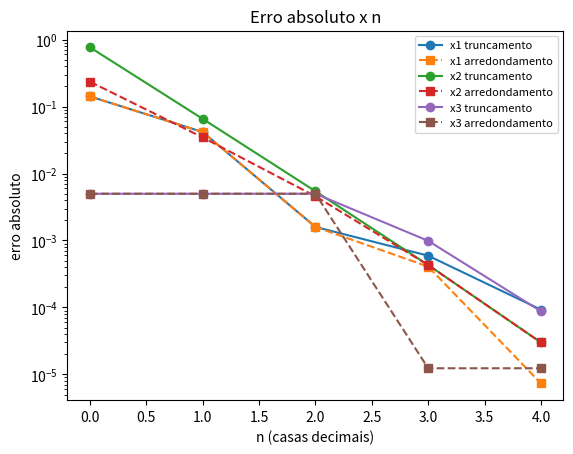
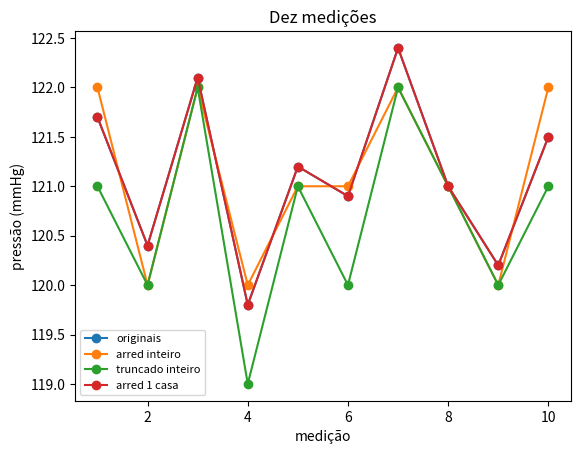
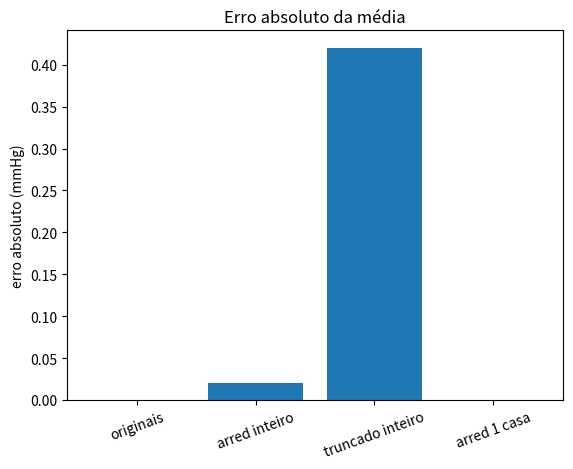
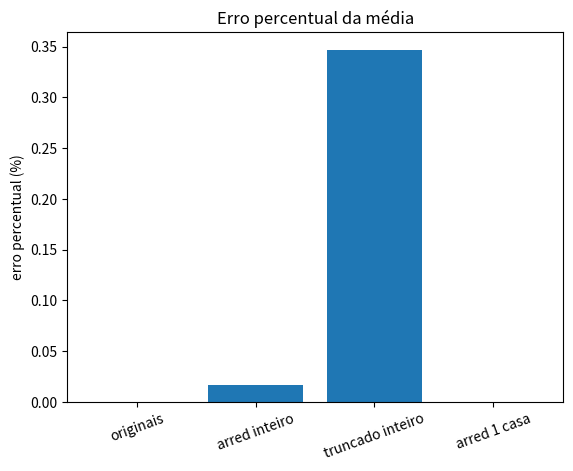
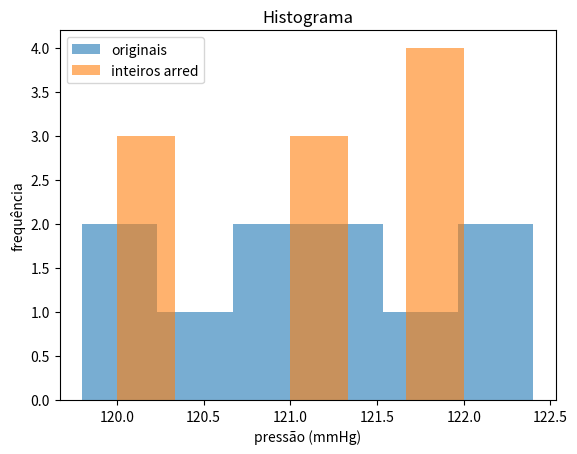
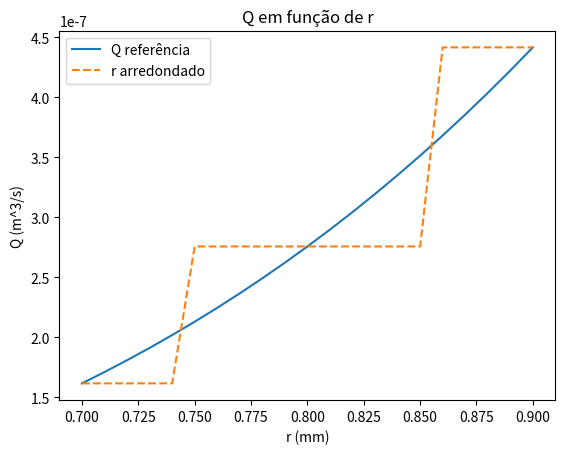
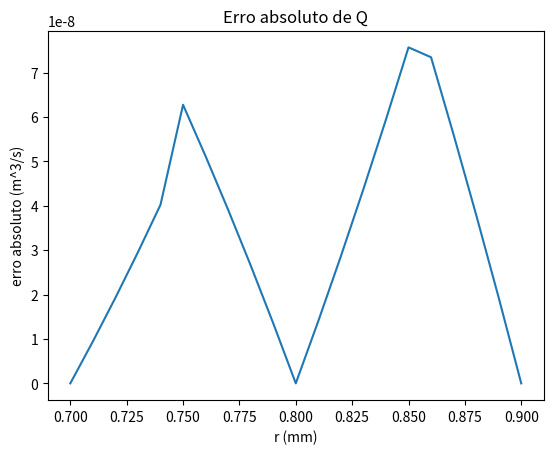
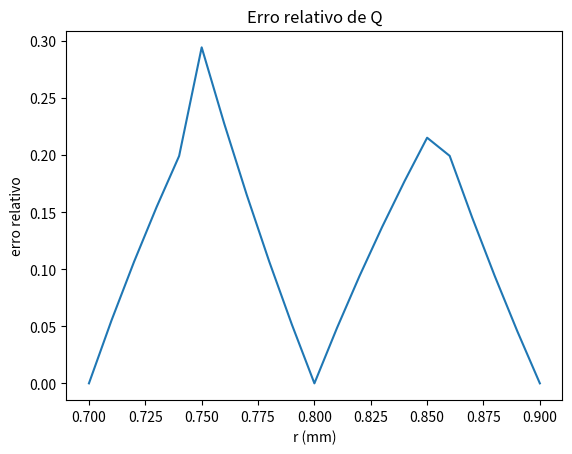
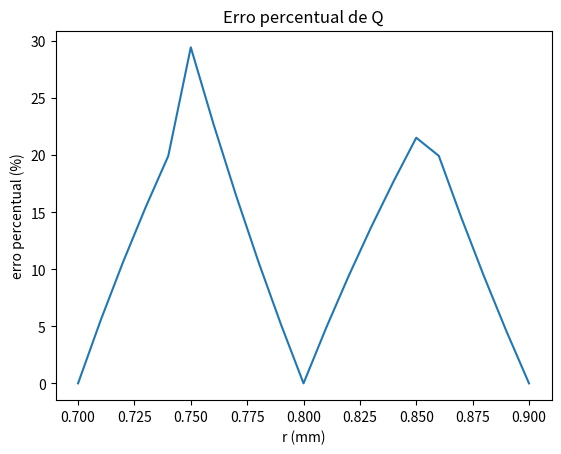

Generate these figures, in order, with matplotlib:
import math
import numpy as np
import matplotlib.pyplot as plt
import matplotlib.animation as animation
from matplotlib.patches import Circle

# Trunca um número
def truncar(numero, casas):
    fator = 10 ** casas
    return math.trunc(numero * fator) / fator

# Calcula erro absoluto, relativo e percentual.
def calcular_erros(referencia, aproximacao):
    erro_abs = abs(referencia - aproximacao)
    if referencia == 0:
        erro_rel = float("nan")
    else:
        erro_rel = erro_abs / abs(referencia)
    erro_perc = 100 * erro_rel
    return erro_abs, erro_rel, erro_perc

valores = {"x1": 3.14159265, "x2": 98.76543, "x3": 0.00498765}

print("valor | n | truncado | arredondado | Ea(trunc) | Ea(arred)")
for nome, x in valores.items():
    for n in range(5):
        xt = truncar(x, n)
        xr = round(x, n)
        ea_t, er_t, ep_t = calcular_erros(x, xt)
        ea_a, er_a, ep_a = calcular_erros(x, xr)
        print(f"{nome} | {n} | {xt:.5f} | {xr:.5f} | {ea_t:.2e} | {ea_a:.2e}")

for nome, x in valores.items():
    ns = range(5)
    ea_trunc = [calcular_erros(x, truncar(x, n))[0] for n in ns]
    ea_arred = [calcular_erros(x, round(x, n))[0] for n in ns]
    plt.semilogy(ns, ea_trunc, "o-", label=f"{nome} truncamento")
    plt.semilogy(ns, ea_arred, "s--", label=f"{nome} arredondamento")

plt.xlabel("n (casas decimais)")
plt.ylabel("erro absoluto")
plt.title("Erro absoluto x n")
plt.legend(fontsize=8)
plt.show()

med = [121.7, 120.4, 122.1, 119.8, 121.2, 120.9, 122.4, 121.0, 120.2, 121.5]

originais   = np.array(med)
arred_int   = np.array([round(v) for v in med])
truncados   = np.array([truncar(v, 0) for v in med])
arred_1casa = np.array([round(v, 1) for v in med])

series = {
    "originais": originais,
    "arred inteiro": arred_int,
    "truncado inteiro": truncados,
    "arred 1 casa": arred_1casa,
}

media_ref = originais.mean()
print(f"Média de referência: {media_ref:.4f} mmHg")
print()
print("série | média(mmHg) | mín(mmHg) | máx(mmHg) | amplitude(mmHg) | desvio(mmHg) | Ea(mmHg) | E%")
for nome, s in series.items():
    media = s.mean()
    minimo = s.min()
    maximo = s.max()
    amplitude = maximo - minimo
    desvio = s.std(ddof=1)   # desvio-padrão amostral
    ea, er, ep = calcular_erros(media_ref, media)
    print(f"{nome} | {media:.4f} | {minimo:.1f} | {maximo:.1f} | {amplitude:.1f} | {desvio:.4f} | {ea:.4f} | {ep:.4f}")

# 1) as dez medições nas quatro séries
x = range(1, 11)
for nome, s in series.items():
    plt.plot(x, s, "o-", label=nome)
plt.xlabel("medição")
plt.ylabel("pressão (mmHg)")
plt.title("Dez medições")
plt.legend(fontsize=8)
plt.show()

# 2) e 3) erros absolutos e percentuais das médias
nomes = list(series.keys())
ea_lista = [calcular_erros(media_ref, series[n].mean())[0] for n in nomes]
ep_lista = [calcular_erros(media_ref, series[n].mean())[2] for n in nomes]

plt.bar(nomes, ea_lista)
plt.ylabel("erro absoluto (mmHg)")
plt.title("Erro absoluto da média")
plt.xticks(rotation=20)
plt.show()

plt.bar(nomes, ep_lista)
plt.ylabel("erro percentual (%)")
plt.title("Erro percentual da média")
plt.xticks(rotation=20)
plt.show()

# 4) histograma dos originais e dos inteiros arredondados
plt.hist(originais, bins=6, alpha=0.6, label="originais")
plt.hist(arred_int, bins=6, alpha=0.6, label="inteiros arred")
plt.xlabel("pressão (mmHg)")
plt.ylabel("frequência")
plt.title("Histograma")
plt.legend()
plt.show()

# Fórmula de Hagen-Poiseuille
def vazao(r, dp, mu, L):
    return math.pi * r**4 * dp / (8 * mu * L)

r  = 0.80e-3    # m
L  = 0.20       # m
mu = 3.5e-3     # Pa.s
dp = 1200       # Pa

Q_ref = vazao(r, dp, mu, L)
print(f"Q de referência = {Q_ref:.4e} m^3/s")

r_mm = 0.80

# aproximações de cada variável
r_ar = round(r_mm, 1) * 1e-3
r_tr = truncar(r_mm, 1) * 1e-3
mu_ar = round(mu, 3)
mu_tr = truncar(mu, 3)
dp_ar = round(dp / 100) * 100
dp_tr = truncar(dp / 100, 0) * 100

cenarios = {
    "1) todos originais": vazao(r, dp, mu, L),
    "2) r arred":         vazao(r_ar, dp, mu, L),
    "2) r trunc":         vazao(r_tr, dp, mu, L),
    "3) mu arred":        vazao(r, dp, mu_ar, L),
    "3) mu trunc":        vazao(r, dp, mu_tr, L),
    "4) dp arred":        vazao(r, dp_ar, mu, L),
    "4) dp trunc":        vazao(r, dp_tr, mu, L),
    "5) todas arred":     vazao(r_ar, dp_ar, mu_ar, L),
    "5) todas trunc":     vazao(r_tr, dp_tr, mu_tr, L),
}

print("cenário | Q(m^3/s) | Ea(m^3/s) | E%")
for nome, q in cenarios.items():
    ea, er, ep = calcular_erros(Q_ref, q)
    print(f"{nome} | {q:.4e} | {ea:.2e} | {ep:.4f}")

raios = np.linspace(0.70, 0.90, 21)

Q_r  = np.array([vazao(rr*1e-3, dp, mu, L) for rr in raios])
Q_ar = np.array([vazao(round(rr,1)*1e-3, dp, mu, L) for rr in raios])
Q_tr = np.array([vazao(truncar(rr,1)*1e-3, dp, mu, L) for rr in raios])

ea_ar = np.abs(Q_r - Q_ar)
er_ar = ea_ar / Q_r

# gráfico 1: Q em função de r
plt.plot(raios, Q_r, label="Q referência")
plt.plot(raios, Q_ar, "--", label="r arredondado")
plt.xlabel("r (mm)"); plt.ylabel("Q (m^3/s)")
plt.title("Q em função de r"); plt.legend(); plt.show()

# gráfico 2: erro absoluto
plt.plot(raios, ea_ar)
plt.xlabel("r (mm)"); plt.ylabel("erro absoluto (m^3/s)")
plt.title("Erro absoluto de Q"); plt.show()

# gráfico 3: erro relativo
plt.plot(raios, er_ar)
plt.xlabel("r (mm)"); plt.ylabel("erro relativo")
plt.title("Erro relativo de Q"); plt.show()

# gráfico 4: erro percentual
plt.plot(raios, 100*er_ar)
plt.xlabel("r (mm)"); plt.ylabel("erro percentual (%)")
plt.title("Erro percentual de Q"); plt.show()
